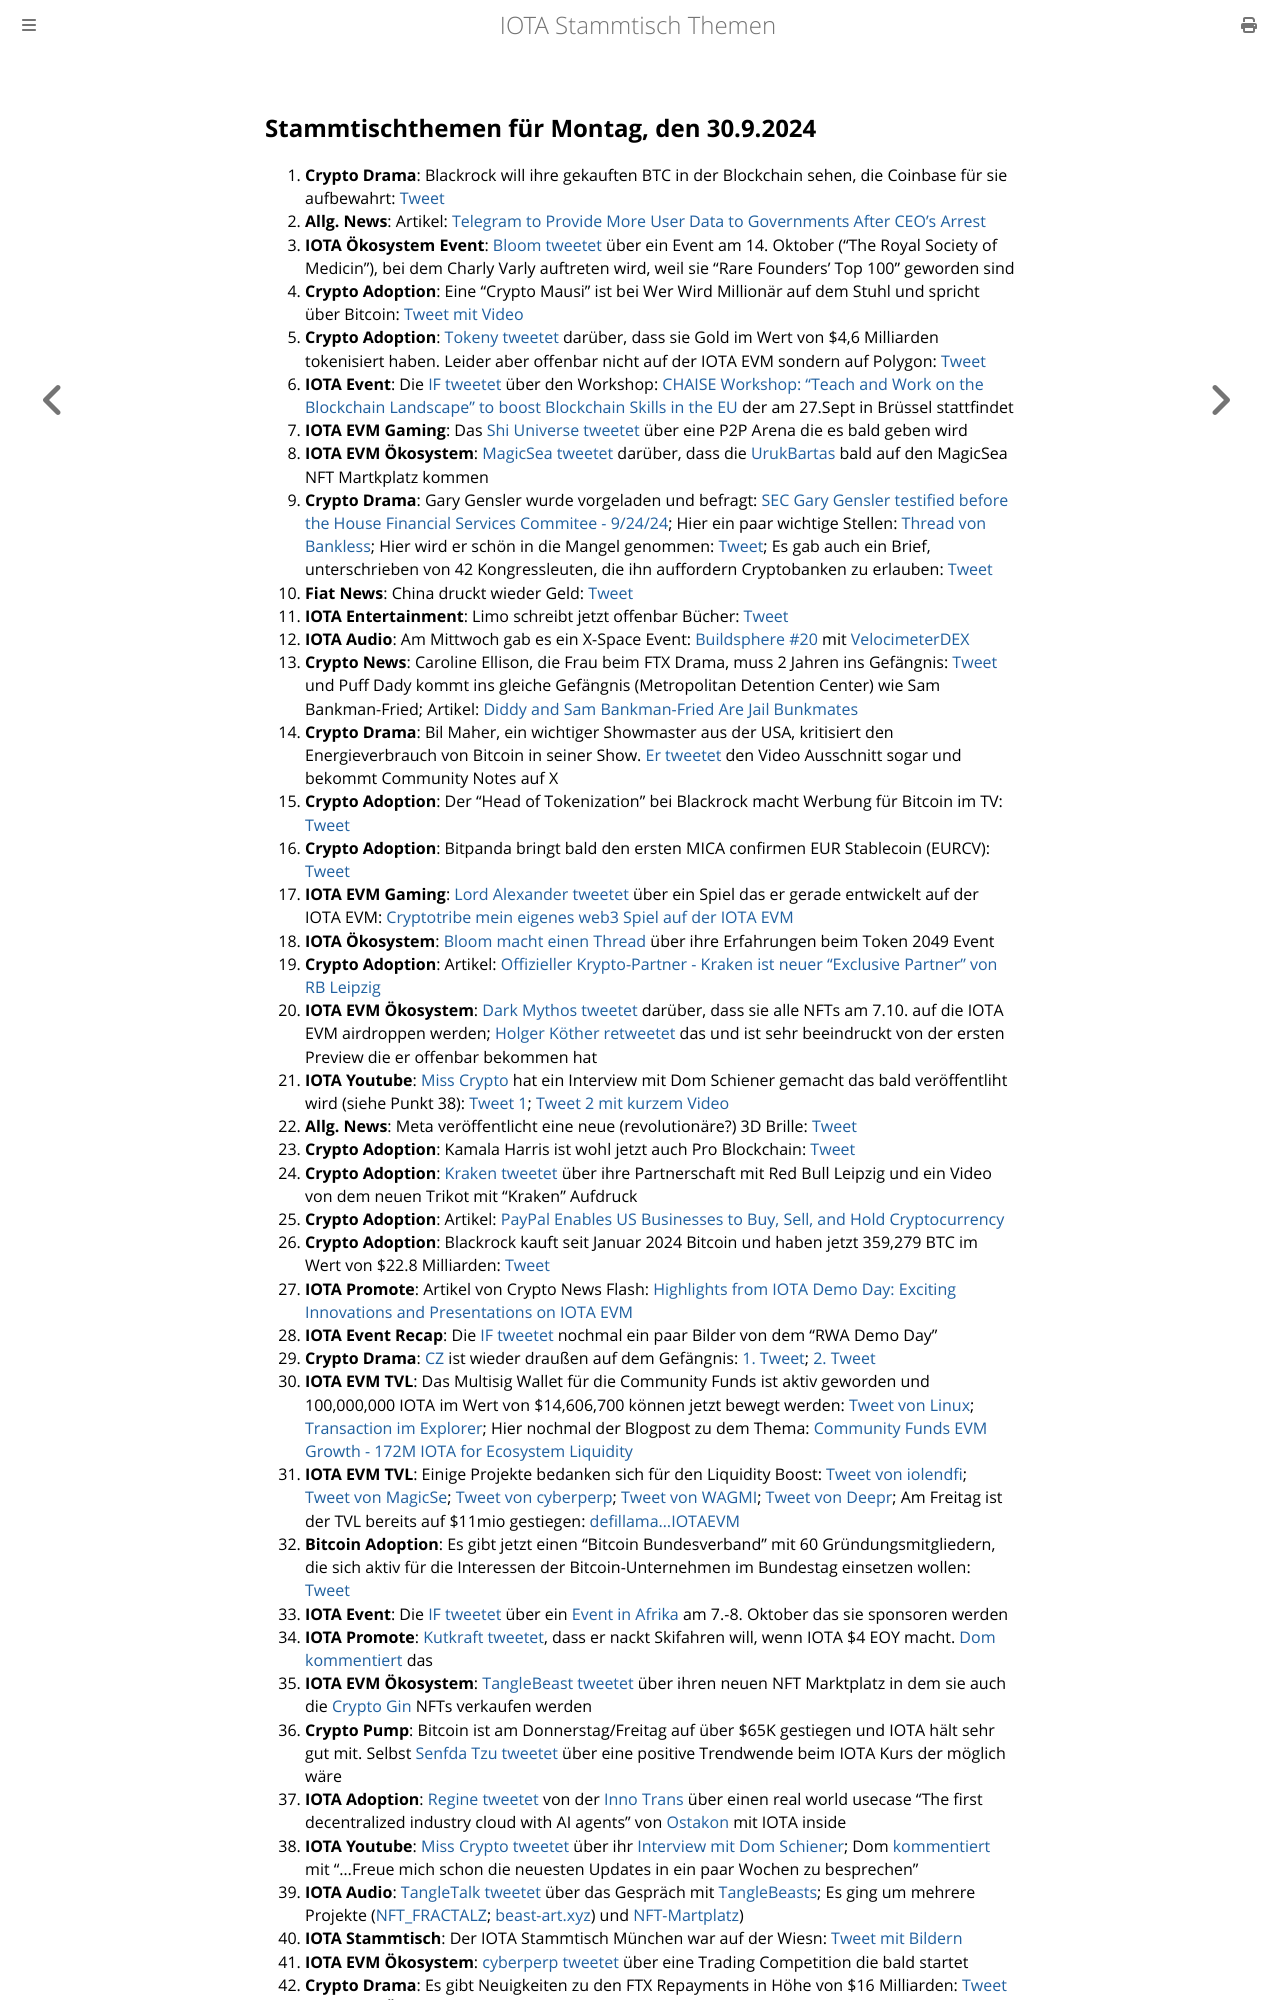

repository: iota-community/community-events · page: stammtisch/2024-09-30/index.html · generator: mdbook

## Stammtischthemen für Montag, den 30.9.2024

1. **Crypto Drama**: Blackrock will ihre gekauften BTC in der Blockchain sehen, die Coinbase für sie aufbewahrt: [Tweet](https://x.com/SimplyBitcoinTV/status/1838243016437571669)
2. **Allg. News**: Artikel: [Telegram to Provide More User Data to Governments After CEO’s Arrest](https://www.coindesk.com/policy/2024/09/23/telegram-to-provide-more-user-data-to-government-after-ceos-arrest/?utm_campaign=coindesk_main&utm_content=editorial&utm_term=organic&utm_medium=social&utm_source=twitter)
3. **IOTA Ökosystem Event**: [Bloom tweetet](https://x.com/bloomwalletio/status/1838538034654097706) über ein Event am 14. Oktober ("The Royal Society of Medicin"), bei dem Charly Varly auftreten wird, weil sie "Rare Founders' Top 100" geworden sind
4. **Crypto Adoption**: Eine "Crypto Mausi" ist bei Wer Wird Millionär auf dem Stuhl und spricht über Bitcoin: [Tweet mit Video](https://x.com/MarkusTurm/status/1838537963011023142)
5. **Crypto Adoption**: [Tokeny tweetet](https://x.com/TokenySolutions/status/1838552712624984555) darüber, dass sie Gold im Wert von $4,6 Milliarden tokenisiert haben. Leider aber offenbar nicht auf der IOTA EVM sondern auf Polygon: [Tweet](https://x.com/neumis4/status/1838865550585340188)
6. **IOTA Event**: Die [IF tweetet](https://x.com/iota/status/1838564046993309768) über den Workshop: [CHAISE Workshop: “Teach and Work on the Blockchain Landscape” to boost Blockchain Skills in the EU](https://chaise-blockchainskills.eu/teach-and-work-on-the-blockchain-landscape/) der am 27.Sept in Brüssel stattfindet
7. **IOTA EVM Gaming**: Das [Shi Universe tweetet](https://x.com/Shiuniverse/status/1838837213045326313) über eine P2P Arena die es bald geben wird
8. **IOTA EVM Ökosystem**: [MagicSea tweetet](https://x.com/MagicSeaDEX/status/1838805631471591425) darüber, dass die [UrukBartas](https://x.com/UrukBartas) bald auf den MagicSea NFT Martkplatz kommen
9. **Crypto Drama**: Gary Gensler wurde vorgeladen und befragt: [SEC Gary Gensler testified before the House Financial Services Commitee - 9/24/24](https://www.youtube.com/watch?v=prVRVeYissQ); Hier ein paar wichtige Stellen: [Thread von Bankless](https://x.com/BanklessHQ/status/1838602054115512769); Hier wird er schön in die Mangel genommen: [Tweet](https://x.com/DegenerateNews/status/1838612318302712109); Es gab auch ein Brief, unterschrieben von 42 Kongressleuten, die ihn auffordern Cryptobanken zu erlauben: [Tweet](https://x.com/BTC_Archive/status/1838608082726748539)
10. **Fiat News**: China druckt wieder Geld: [Tweet](https://x.com/RadarHits/status/1838550101100282013)
11. **IOTA Entertainment**: Limo schreibt jetzt offenbar Bücher: [Tweet](https://x.com/42_paradox/status/1838653759884263558)
12. **IOTA Audio**: Am Mittwoch gab es ein X-Space Event: [Buildsphere #20](https://x.com/i/spaces/1BdGYEXmOAQGX/peek) mit [VelocimeterDEX](https://x.com/VelocimeterDEX)
13. **Crypto News**: Caroline Ellison, die Frau beim FTX Drama, muss 2 Jahren ins Gefängnis: [Tweet](https://x.com/wallstreetbets/status/1838676401093833080) und Puff Dady kommt ins gleiche Gefängnis (Metropolitan Detention Center) wie Sam Bankman-Fried; Artikel: [Diddy and Sam Bankman-Fried Are Jail Bunkmates](https://www.curbed.com/article/p-diddy-sam-bankman-fried-sbf-roomates-new-york-federal-jail-metropolitan-detention-center.html?utm_medium=s1&utm_source=tw&utm_campaign=nym)
14. **Crypto Drama**: Bil Maher, ein wichtiger Showmaster aus der USA, kritisiert den Energieverbrauch von Bitcoin in seiner Show. [Er tweetet](https://x.com/billmaher/status/1838646493118632340) den Video Ausschnitt sogar und bekommt Community Notes auf X
15. **Crypto Adoption**: Der "Head of Tokenization" bei Blackrock macht Werbung für Bitcoin im TV: [Tweet](https://x.com/BitcoinMagazine/status/1838865008555602079)
16. **Crypto Adoption**: Bitpanda bringt bald den ersten MICA confirmen EUR Stablecoin (EURCV): [Tweet](https://x.com/Bitpanda/status/1838903653836390862)
17. **IOTA EVM Gaming**: [Lord Alexander tweetet](https://x.com/shortaktien/status/1838906116870185034) über ein Spiel das er gerade entwickelt auf der IOTA EVM: [Cryptotribe mein eigenes web3 Spiel auf der IOTA EVM](https://shortaktien.de/notes/cryptotribe-web3-iota-evm)
18. **IOTA Ökosystem**: [Bloom macht einen Thread](https://x.com/bloomwalletio/status/1838939030177857775) über ihre Erfahrungen beim Token 2049 Event
19. **Crypto Adoption**: Artikel: [Offizieller Krypto-Partner - Kraken ist neuer “Exclusive Partner” von RB Leipzig](https://www.btc-echo.de/schlagzeilen/kraken-ist-neuer-exclusive-partner-von-rb-leipzig-192394/)
20. **IOTA EVM Ökosystem**: [Dark Mythos tweetet](https://x.com/DarkMythosIOTA/status/1839205351457013812) darüber, dass sie alle NFTs am 7.10. auf die IOTA EVM airdroppen werden; [Holger Köther retweetet](https://x.com/HolgerKoether/status/1839442505554960558) das und ist sehr beeindruckt von der ersten Preview die er offenbar bekommen hat
21. **IOTA Youtube**: [Miss Crypto](https://x.com/MissCryptoGER) hat ein Interview mit Dom Schiener gemacht das bald veröffentliht wird (siehe Punkt 38): [Tweet 1](https://x.com/MissCryptoGER/status/1838982624595063136); [Tweet 2 mit kurzem Video](https://x.com/MissCryptoGER/status/1840062245331521830)
22. **Allg. News**: Meta veröffentlicht eine neue (revolutionäre?) 3D Brille: [Tweet](https://x.com/RihardJarc/status/1839014234266755473)
23. **Crypto Adoption**: Kamala Harris ist wohl jetzt auch Pro Blockchain: [Tweet](https://x.com/coinbureau/status/1839118945082814968)
24. **Crypto Adoption**: [Kraken tweetet](https://x.com/krakenfx/status/1838881162472657065) über ihre Partnerschaft mit Red Bull Leipzig und ein Video von dem neuen Trikot mit "Kraken" Aufdruck
25. **Crypto Adoption**: Artikel: [PayPal Enables US Businesses to Buy, Sell, and Hold Cryptocurrency](https://watcher.guru/news/paypal-enables-us-businesses-to-buy-sell-and-hold-cryptocurrency)
26. **Crypto Adoption**: Blackrock kauft seit Januar 2024 Bitcoin und haben jetzt 359,279 BTC im Wert von $22.8 Milliarden: [Tweet](https://x.com/BitcoinMagazine/status/1838948831280410789)
27. **IOTA Promote**: Artikel von Crypto News Flash: [Highlights from IOTA Demo Day: Exciting Innovations and Presentations on IOTA EVM](https://www.crypto-news-flash.com/highlights-from-iota-demo-day-exciting-innovations-and-presentations-on-iota-evm/)
28. **IOTA Event Recap**: Die [IF tweetet](https://x.com/iota/status/1839258677074612606) nochmal ein paar Bilder von dem "RWA Demo Day"
29. **Crypto Drama**: [CZ](https://x.com/cz_binance) ist wieder draußen auf dem Gefängnis: [1. Tweet](https://x.com/cz_binance/status/1839861237850497271); [2. Tweet](https://x.com/cz_binance/status/1840265403882152232)
30. **IOTA EVM TVL**: Das Multisig Wallet für die Community Funds ist aktiv geworden und 100,000,000 IOTA im Wert von $14,606,700 können jetzt bewegt werden: [Tweet von Linux](https://x.com/LinusNaumann/status/1839276145230872896); [Transaction im Explorer](https://explorer.evm.iota.org/tx/0x446495eaf407ba9c607187d198639159ae05751fcdd87dfbb63a6580ebd6691f?tab=index); Hier nochmal der Blogpost zu dem Thema: [Community Funds EVM Growth - 172M IOTA for Ecosystem Liquidity](https://blog.iota.org/community-funds-evm-growth/)
31. **IOTA EVM TVL**: Einige Projekte bedanken sich für den Liquidity Boost: [Tweet von iolendfi](https://x.com/iolendfi/status/1839371255750983883); [Tweet von MagicSe](https://x.com/MagicSeaDEX/status/1839417310031016033); [Tweet von cyberperp](https://x.com/cyberperp/status/1839300636762058981); [Tweet von WAGMI](https://x.com/PopsicleFinance/status/1839631354457149897); [Tweet von Deepr](https://x.com/DeeprFinance/status/1839285777018060857); Am Freitag ist der TVL bereits auf $11mio gestiegen: [defillama...IOTAEVM](https://defillama.com/chain/IOTA%20EVM)
32. **Bitcoin Adoption**: Es gibt jetzt einen "Bitcoin Bundesverband" mit 60 Gründungsmitgliedern, die sich aktiv für die Interessen der Bitcoin-Unternehmen im Bundestag einsetzen wollen: [Tweet](https://x.com/LarsBitcoinBW/status/1839360266456420778)
33. **IOTA Event**: Die [IF tweetet](https://x.com/iota/status/1839288824536445320) über ein [Event in Afrika](https://x.com/iota/status/1839288824536445320) am 7.-8. Oktober das sie sponsoren werden
34. **IOTA Promote**: [Kutkraft tweetet](https://x.com/kutkraft/status/1839285184178598006), dass er nackt Skifahren will, wenn IOTA $4 EOY macht. [Dom kommentiert](https://x.com/DomSchiener/status/1839287968630259884) das
35. **IOTA EVM Ökosystem**: [TangleBeast tweetet](https://x.com/tanglebeasts/status/1839274498140381429) über ihren neuen NFT Marktplatz in dem sie auch die [Crypto Gin](https://x.com/Crypto_Gin21) NFTs verkaufen werden
36. **Crypto Pump**: Bitcoin ist am Donnerstag/Freitag auf über $65K gestiegen und IOTA hält sehr gut mit. Selbst [Senfda Tzu tweetet](https://x.com/SenfdaTzu/status/1839349240444928310) über eine positive Trendwende beim IOTA Kurs der möglich wäre
37. **IOTA Adoption**: [Regine tweetet](https://x.com/Energine/status/1839568779199574332) von der [Inno Trans](https://x.com/InnoTrans) über einen real world usecase "The first decentralized industry cloud with AI agents" von [Ostakon](https://ostakon.de/) mit IOTA inside
38. **IOTA Youtube**: [Miss Crypto tweetet](https://x.com/MissCryptoGER/status/1840455778550812835) über ihr [Interview mit Dom Schiener](https://youtu.be/JkjDao0TIis); Dom [kommentiert](https://x.com/DomSchiener/status/1840474299821346827) mit "...Freue mich schon die neuesten Updates in ein paar Wochen zu besprechen"
39. **IOTA Audio**: [TangleTalk tweetet](https://x.com/tangle_talk/status/1840259745233412401) über das Gespräch mit [TangleBeasts](https://x.com/tanglebeasts); Es ging um mehrere Projekte ([NFT_FRACTALZ](https://x.com/NFT_FRACTALZ); [beast-art.xyz](https://beast-art.xyz/)) und [NFT-Martplatz](https://x.com/tanglebeasts/status/1838864470388396376))
40.
